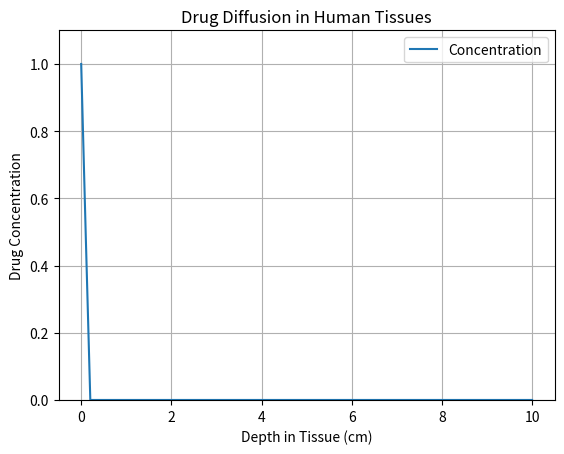

Write Python code to recreate this figure.
import numpy as np
import matplotlib.pyplot as plt
from matplotlib.animation import FuncAnimation

# Parameters
D = 1.0  # Diffusion coefficient (cm^2/s)
L = 10.0  # Length of the tissue (cm)
T = 5.0  # Total time (s)
Nx = 100  # Number of spatial points
Nt = 1000  # Number of time steps
dx = L / (Nx - 1)  # Spatial step size
dt = T / Nt  # Time step size

# Stability condition
if D * dt / dx**2 > 0.5:
    raise ValueError("Stability condition not met. Reduce dt or increase dx.")

# Initial concentration profile (e.g., a pulse at the surface)
C = np.zeros(Nx)
C[0] = 1.0  # Initial concentration at the surface

# Store concentration profiles for animation
concentration_profiles = []

# Time evolution
for n in range(Nt):
    C_new = C.copy()
    for i in range(1, Nx - 1):
        C_new[i] = C[i] + D * dt / dx**2 * (C[i + 1] - 2 * C[i] + C[i - 1])
    C = C_new
    concentration_profiles.append(C.copy())  # Store the concentration profile

# Set up the figure for animation
fig, ax = plt.subplots()
x = np.linspace(0, L, Nx)
line, = ax.plot(x, concentration_profiles[0], label='Concentration')
ax.set_xlabel('Depth in Tissue (cm)')
ax.set_ylabel('Drug Concentration')
ax.set_title('Drug Diffusion in Human Tissues')
ax.set_ylim(0, 1.1)
ax.legend()
ax.grid()

# Animation function
def update(frame):
    line.set_ydata(concentration_profiles[frame])  # Update the data for the line
    return line,

# Create the animation
ani = FuncAnimation(fig, update, frames=Nt, blit=True, interval=50)

# Show the animation
plt.show()